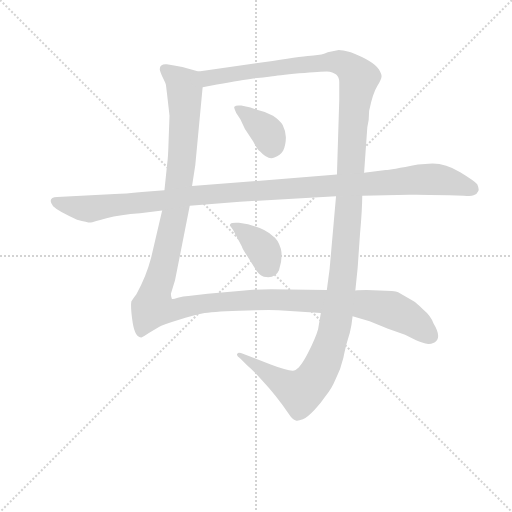
t = 0.00 s
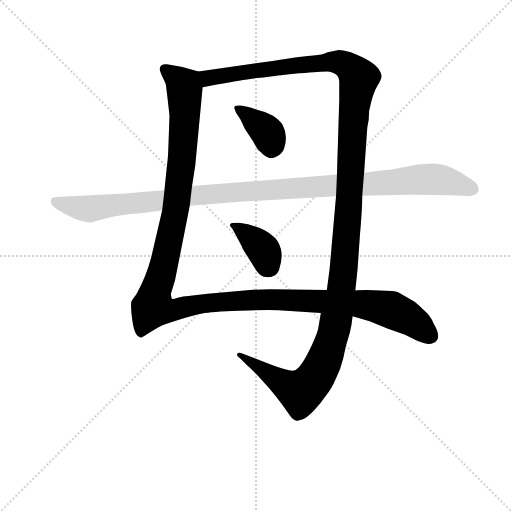
t = 3.97 s
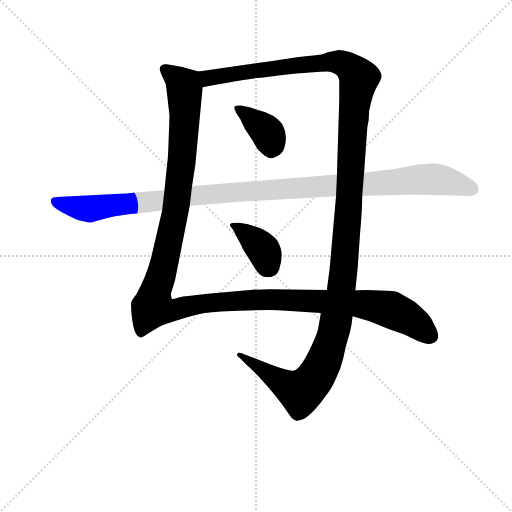
t = 4.17 s
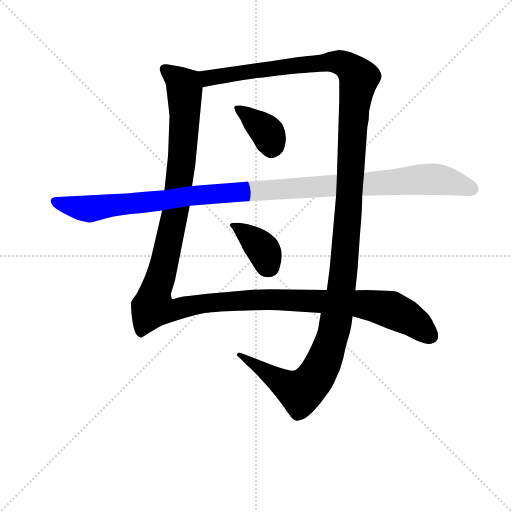
t = 4.37 s
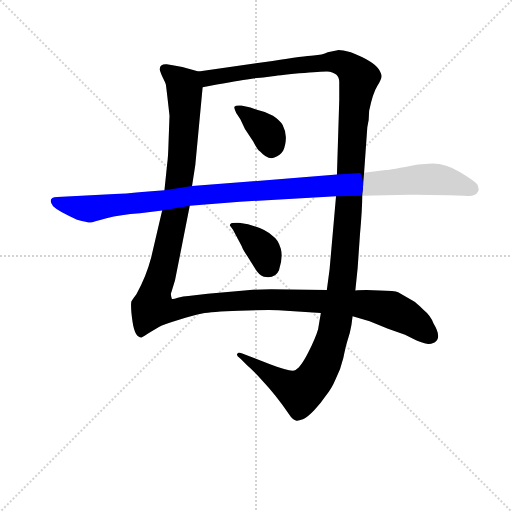
t = 4.57 s
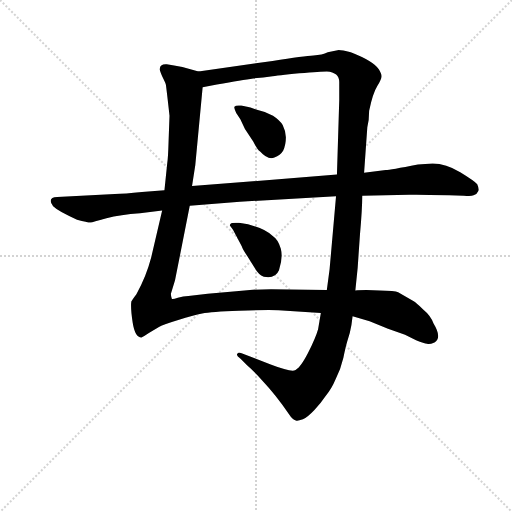
t = 5.43 s

The animated SVG that drew these frames (rendered in a browser with its animation timeline set to each time). Animation: 5 CSS @keyframes rules; one cycle of 5.42 s.

<svg version="1.1" viewBox="0 0 1024 1024" xmlns="http://www.w3.org/2000/svg">
  <g stroke="lightgray" stroke-dasharray="1,1" stroke-width="1" transform="scale(4, 4)">
    <line x1="0" y1="0" x2="256" y2="256"></line>
    <line x1="256" y1="0" x2="0" y2="256"></line>
    <line x1="128" y1="0" x2="128" y2="256"></line>
    <line x1="0" y1="128" x2="256" y2="128"></line>
  </g>
<g transform="scale(0.92, -0.92) translate(60, -900)">
   <style type="text/css">
    @keyframes keyframes0 {
      from {
       stroke: blue;
       stroke-dashoffset: 1424;
       stroke-width: 128;
       }
       82% {
       animation-timing-function: step-end;
       stroke: blue;
       stroke-dashoffset: 0;
       stroke-width: 128;
       }
       to {
       stroke: black;
       stroke-width: 1024;
       }
       }
       #make-me-a-hanzi-animation-0 {
         animation: keyframes0 1.408854s both;
         animation-delay: 0.000000s;
         animation-timing-function: linear;
       }
    @keyframes keyframes1 {
      from {
       stroke: blue;
       stroke-dashoffset: 1476;
       stroke-width: 128;
       }
       83% {
       animation-timing-function: step-end;
       stroke: blue;
       stroke-dashoffset: 0;
       stroke-width: 128;
       }
       to {
       stroke: black;
       stroke-width: 1024;
       }
       }
       #make-me-a-hanzi-animation-1 {
         animation: keyframes1 1.451172s both;
         animation-delay: 1.408854s;
         animation-timing-function: linear;
       }
    @keyframes keyframes2 {
      from {
       stroke: blue;
       stroke-dashoffset: 373;
       stroke-width: 128;
       }
       55% {
       animation-timing-function: step-end;
       stroke: blue;
       stroke-dashoffset: 0;
       stroke-width: 128;
       }
       to {
       stroke: black;
       stroke-width: 1024;
       }
       }
       #make-me-a-hanzi-animation-2 {
         animation: keyframes2 0.553548s both;
         animation-delay: 2.860026s;
         animation-timing-function: linear;
       }
    @keyframes keyframes3 {
      from {
       stroke: blue;
       stroke-dashoffset: 381;
       stroke-width: 128;
       }
       55% {
       animation-timing-function: step-end;
       stroke: blue;
       stroke-dashoffset: 0;
       stroke-width: 128;
       }
       to {
       stroke: black;
       stroke-width: 1024;
       }
       }
       #make-me-a-hanzi-animation-3 {
         animation: keyframes3 0.560059s both;
         animation-delay: 3.413574s;
         animation-timing-function: linear;
       }
    @keyframes keyframes4 {
      from {
       stroke: blue;
       stroke-dashoffset: 1168;
       stroke-width: 128;
       }
       79% {
       animation-timing-function: step-end;
       stroke: blue;
       stroke-dashoffset: 0;
       stroke-width: 128;
       }
       to {
       stroke: black;
       stroke-width: 1024;
       }
       }
       #make-me-a-hanzi-animation-4 {
         animation: keyframes4 1.200521s both;
         animation-delay: 3.973633s;
         animation-timing-function: linear;
       }
</style>
<path d="M 371.5 744.5 L 336.5 754.5 Q 317.5 758.5 302.5 760.5 Q 287.5 761.5 287.5 750.5 Q 286.5 748.5 292.5 734.5 Q 299.5 720.5 300.5 716.5 Q 301.5 711.5 308.5 648.5 L 306.5 593.5 Q 305.5 557.5 303.5 544.5 L 297.5 486.5 L 292.5 442.5 L 268.5 339.5 Q 257.5 297.5 236.5 260.5 Q 227.5 248.5 225.5 244.5 Q 223.5 230.5 228.5 198.5 Q 233.5 166.5 247.5 166.5 Q 254.5 169.5 264.5 176.5 L 286.5 189.5 Q 294.5 194.5 327.5 204.5 Q 360.5 214.5 379.5 218.5 Q 398.5 222.5 459.5 224.5 Q 519.5 226.5 545.5 225.5 L 637.5 219.5 L 706.5 212.5 L 743.5 201.5 L 783.5 185.5 L 820.5 172.5 L 844.5 160.5 Q 862.5 153.5 868.5 152.5 Q 873.5 150.5 884.5 155.5 Q 901.5 165.5 882.5 196.5 Q 876.5 213.5 860.5 226.5 Q 844.5 242.5 838.5 245.5 L 805.5 264.5 Q 798.5 268.5 765.5 268.5 L 736.5 269.5 Q 720.5 269.5 712.5 268.5 L 650.5 269.5 L 567.5 270.5 Q 505.5 272.5 471.5 268.5 L 391.5 261.5 L 349.5 256.5 Q 338.5 256.5 326.5 252.5 Q 314.5 248.5 313.5 250.5 Q 311.5 256.5 311.5 261.5 L 320.5 290.5 L 352.5 452.5 L 357.5 495.5 L 364.5 540.5 L 380.5 710.5 C 383.5 740.5 383.5 741.5 371.5 744.5 Z" fill="lightgray"></path> 
<path d="M 676.5 791.5 L 652.5 786.5 Q 640.5 780.5 621.5 779.5 Q 602.5 778.5 532.5 767.5 L 371.5 744.5 C 341.5 740.5 351.5 704.5 380.5 710.5 L 411.5 716.5 Q 467.5 726.5 490.5 729.5 Q 513.5 731.5 528.5 733.5 Q 542.5 735.5 590.5 740.5 Q 638.5 744.5 650.5 744.5 Q 677.5 742.5 677.5 721.5 L 677.5 682.5 L 672.5 520.5 L 670.5 473.5 L 656.5 314.5 L 650.5 269.5 L 637.5 219.5 L 631.5 184.5 Q 626.5 166.5 609.5 132.5 Q 591.5 97.5 579.5 94.5 Q 567.5 92.5 528.5 107.5 L 469.5 130.5 Q 457.5 135.5 456.5 131.5 Q 451.5 128.5 463.5 119.5 L 476.5 106.5 Q 490.5 94.5 509.5 73.5 Q 541.5 39.5 567.5 0.5 Q 576.5 -13.5 584.5 -14.5 Q 587.5 -15.5 598.5 -11.5 Q 608.5 -7.5 623.5 8.5 Q 637.5 23.5 647.5 38.5 Q 660.5 53.5 670.5 77.5 Q 680.5 97.5 686.5 122.5 Q 691.5 146.5 694.5 156.5 L 700.5 176.5 Q 704.5 192.5 706.5 212.5 L 712.5 268.5 L 717.5 317.5 L 722.5 389.5 Q 727.5 446.5 727.5 474.5 L 731.5 524.5 L 738.5 623.5 Q 742.5 638.5 742.5 659.5 Q 750.5 697.5 760.5 713.5 Q 769.5 728.5 769.5 734.5 Q 769.5 739.5 763.5 749.5 Q 751.5 767.5 702.5 786.5 Q 683.5 791.5 676.5 791.5 Z" fill="lightgray"></path> 
<path d="M 498.5 661.5 L 484.5 666.5 L 464.5 670.5 Q 451.5 671.5 450.5 668.5 Q 446.5 668.5 453.5 654.5 L 462.5 640.5 L 472.5 619.5 L 490.5 592.5 Q 499.5 574.5 505.5 570.5 Q 522.5 551.5 536.5 557.5 Q 549.5 562.5 555.5 572.5 Q 561.5 584.5 561.5 601.5 Q 560.5 617.5 554.5 628.5 Q 548.5 638.5 533.5 648.5 Q 517.5 657.5 498.5 661.5 Z" fill="lightgray"></path> 
<path d="M 446.5 400.5 L 465.5 364.5 Q 467.5 357.5 477.5 343.5 L 494.5 316.5 Q 501.5 303.5 513.5 298.5 Q 538.5 293.5 546.5 312.5 Q 555.5 339.5 550.5 359.5 Q 544.5 379.5 533.5 386.5 Q 510.5 408.5 459.5 415.5 Q 443.5 416.5 441.5 413.5 Q 438.5 410.5 440.5 408.5 L 446.5 400.5 Z" fill="lightgray"></path> 
<path d="M 297.5 486.5 L 248.5 482.5 Q 210.5 478.5 189.5 478.5 L 64.5 471.5 Q 41.5 470.5 55.5 451.5 Q 66.5 440.5 107.5 422.5 Q 133.5 415.5 137.5 416.5 Q 140.5 416.5 171.5 425.5 Q 201.5 433.5 244.5 436.5 L 292.5 442.5 L 352.5 452.5 L 461.5 461.5 L 670.5 473.5 L 727.5 474.5 L 829.5 476.5 Q 842.5 477.5 916.5 475.5 L 948.5 474.5 Q 964.5 472.5 969.5 475.5 Q 977.5 478.5 979.5 484.5 Q 982.5 487.5 977.5 499.5 Q 971.5 506.5 940.5 525.5 Q 909.5 544.5 880.5 544.5 L 848.5 542.5 Q 787.5 530.5 778.5 530.5 L 731.5 524.5 L 672.5 520.5 L 357.5 495.5 L 297.5 486.5 Z" fill="lightgray"></path> 
      <clipPath id="make-me-a-hanzi-clip-0">
      <path d="M 371.5 744.5 L 336.5 754.5 Q 317.5 758.5 302.5 760.5 Q 287.5 761.5 287.5 750.5 Q 286.5 748.5 292.5 734.5 Q 299.5 720.5 300.5 716.5 Q 301.5 711.5 308.5 648.5 L 306.5 593.5 Q 305.5 557.5 303.5 544.5 L 297.5 486.5 L 292.5 442.5 L 268.5 339.5 Q 257.5 297.5 236.5 260.5 Q 227.5 248.5 225.5 244.5 Q 223.5 230.5 228.5 198.5 Q 233.5 166.5 247.5 166.5 Q 254.5 169.5 264.5 176.5 L 286.5 189.5 Q 294.5 194.5 327.5 204.5 Q 360.5 214.5 379.5 218.5 Q 398.5 222.5 459.5 224.5 Q 519.5 226.5 545.5 225.5 L 637.5 219.5 L 706.5 212.5 L 743.5 201.5 L 783.5 185.5 L 820.5 172.5 L 844.5 160.5 Q 862.5 153.5 868.5 152.5 Q 873.5 150.5 884.5 155.5 Q 901.5 165.5 882.5 196.5 Q 876.5 213.5 860.5 226.5 Q 844.5 242.5 838.5 245.5 L 805.5 264.5 Q 798.5 268.5 765.5 268.5 L 736.5 269.5 Q 720.5 269.5 712.5 268.5 L 650.5 269.5 L 567.5 270.5 Q 505.5 272.5 471.5 268.5 L 391.5 261.5 L 349.5 256.5 Q 338.5 256.5 326.5 252.5 Q 314.5 248.5 313.5 250.5 Q 311.5 256.5 311.5 261.5 L 320.5 290.5 L 352.5 452.5 L 357.5 495.5 L 364.5 540.5 L 380.5 710.5 C 383.5 740.5 383.5 741.5 371.5 744.5 Z" fill="lightgray"></path>
      </clipPath>
      <path clip-path="url(#make-me-a-hanzi-clip-0)" d="M 298.5 750.5 L 339.5 713.5 L 341.5 643.5 L 323.5 450.5 L 272.5 232.5 L 310.5 224.5 L 386.5 240.5 L 526.5 249.5 L 730.5 238.5 L 787.5 227.5 L 820.5 212.5 L 875.5 170.5 " fill="none" id="make-me-a-hanzi-animation-0" stroke-dasharray="1296 2592" stroke-linecap="round"></path>

      <clipPath id="make-me-a-hanzi-clip-1">
      <path d="M 676.5 791.5 L 652.5 786.5 Q 640.5 780.5 621.5 779.5 Q 602.5 778.5 532.5 767.5 L 371.5 744.5 C 341.5 740.5 351.5 704.5 380.5 710.5 L 411.5 716.5 Q 467.5 726.5 490.5 729.5 Q 513.5 731.5 528.5 733.5 Q 542.5 735.5 590.5 740.5 Q 638.5 744.5 650.5 744.5 Q 677.5 742.5 677.5 721.5 L 677.5 682.5 L 672.5 520.5 L 670.5 473.5 L 656.5 314.5 L 650.5 269.5 L 637.5 219.5 L 631.5 184.5 Q 626.5 166.5 609.5 132.5 Q 591.5 97.5 579.5 94.5 Q 567.5 92.5 528.5 107.5 L 469.5 130.5 Q 457.5 135.5 456.5 131.5 Q 451.5 128.5 463.5 119.5 L 476.5 106.5 Q 490.5 94.5 509.5 73.5 Q 541.5 39.5 567.5 0.5 Q 576.5 -13.5 584.5 -14.5 Q 587.5 -15.5 598.5 -11.5 Q 608.5 -7.5 623.5 8.5 Q 637.5 23.5 647.5 38.5 Q 660.5 53.5 670.5 77.5 Q 680.5 97.5 686.5 122.5 Q 691.5 146.5 694.5 156.5 L 700.5 176.5 Q 704.5 192.5 706.5 212.5 L 712.5 268.5 L 717.5 317.5 L 722.5 389.5 Q 727.5 446.5 727.5 474.5 L 731.5 524.5 L 738.5 623.5 Q 742.5 638.5 742.5 659.5 Q 750.5 697.5 760.5 713.5 Q 769.5 728.5 769.5 734.5 Q 769.5 739.5 763.5 749.5 Q 751.5 767.5 702.5 786.5 Q 683.5 791.5 676.5 791.5 Z" fill="lightgray"></path>
      </clipPath>
      <path clip-path="url(#make-me-a-hanzi-clip-1)" d="M 379.5 740.5 L 400.5 730.5 L 652.5 765.5 L 678.5 764.5 L 699.5 754.5 L 720.5 728.5 L 709.5 659.5 L 681.5 264.5 L 666.5 181.5 L 643.5 111.5 L 624.5 77.5 L 592.5 47.5 L 462.5 127.5 " fill="none" id="make-me-a-hanzi-animation-1" stroke-dasharray="1348 2696" stroke-linecap="round"></path>

      <clipPath id="make-me-a-hanzi-clip-2">
      <path d="M 498.5 661.5 L 484.5 666.5 L 464.5 670.5 Q 451.5 671.5 450.5 668.5 Q 446.5 668.5 453.5 654.5 L 462.5 640.5 L 472.5 619.5 L 490.5 592.5 Q 499.5 574.5 505.5 570.5 Q 522.5 551.5 536.5 557.5 Q 549.5 562.5 555.5 572.5 Q 561.5 584.5 561.5 601.5 Q 560.5 617.5 554.5 628.5 Q 548.5 638.5 533.5 648.5 Q 517.5 657.5 498.5 661.5 Z" fill="lightgray"></path>
      </clipPath>
      <path clip-path="url(#make-me-a-hanzi-clip-2)" d="M 458.5 662.5 L 523.5 609.5 L 529.5 576.5 " fill="none" id="make-me-a-hanzi-animation-2" stroke-dasharray="245 490" stroke-linecap="round"></path>

      <clipPath id="make-me-a-hanzi-clip-3">
      <path d="M 446.5 400.5 L 465.5 364.5 Q 467.5 357.5 477.5 343.5 L 494.5 316.5 Q 501.5 303.5 513.5 298.5 Q 538.5 293.5 546.5 312.5 Q 555.5 339.5 550.5 359.5 Q 544.5 379.5 533.5 386.5 Q 510.5 408.5 459.5 415.5 Q 443.5 416.5 441.5 413.5 Q 438.5 410.5 440.5 408.5 L 446.5 400.5 Z" fill="lightgray"></path>
      </clipPath>
      <path clip-path="url(#make-me-a-hanzi-clip-3)" d="M 445.5 410.5 L 466.5 399.5 L 506.5 363.5 L 525.5 320.5 " fill="none" id="make-me-a-hanzi-animation-3" stroke-dasharray="253 506" stroke-linecap="round"></path>

      <clipPath id="make-me-a-hanzi-clip-4">
      <path d="M 297.5 486.5 L 248.5 482.5 Q 210.5 478.5 189.5 478.5 L 64.5 471.5 Q 41.5 470.5 55.5 451.5 Q 66.5 440.5 107.5 422.5 Q 133.5 415.5 137.5 416.5 Q 140.5 416.5 171.5 425.5 Q 201.5 433.5 244.5 436.5 L 292.5 442.5 L 352.5 452.5 L 461.5 461.5 L 670.5 473.5 L 727.5 474.5 L 829.5 476.5 Q 842.5 477.5 916.5 475.5 L 948.5 474.5 Q 964.5 472.5 969.5 475.5 Q 977.5 478.5 979.5 484.5 Q 982.5 487.5 977.5 499.5 Q 971.5 506.5 940.5 525.5 Q 909.5 544.5 880.5 544.5 L 848.5 542.5 Q 787.5 530.5 778.5 530.5 L 731.5 524.5 L 672.5 520.5 L 357.5 495.5 L 297.5 486.5 Z" fill="lightgray"></path>
      </clipPath>
      <path clip-path="url(#make-me-a-hanzi-clip-4)" d="M 60.5 461.5 L 140.5 446.5 L 353.5 474.5 L 855.5 510.5 L 894.5 509.5 L 965.5 490.5 " fill="none" id="make-me-a-hanzi-animation-4" stroke-dasharray="1040 2080" stroke-linecap="round"></path>

</g>
</svg>
